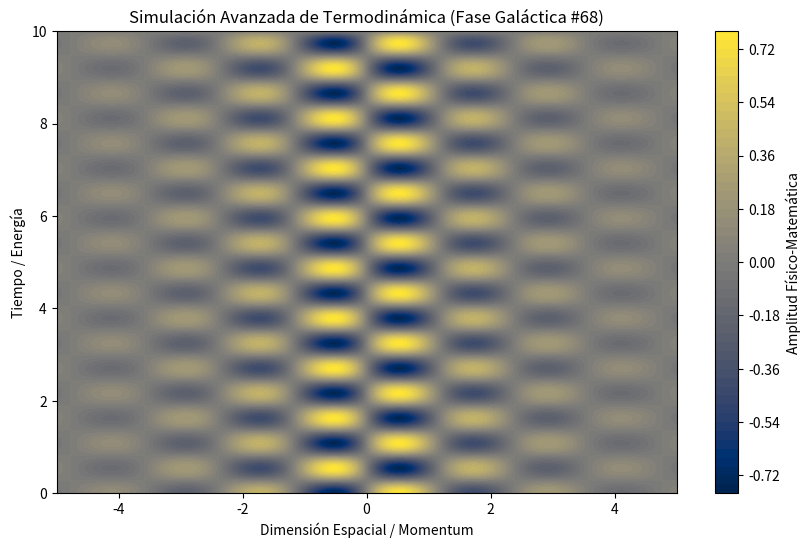

The script that saved this image:
%matplotlib inline
# Simulación Galáctica: Termodinámica - Variante 68
import numpy as np
import matplotlib.pyplot as plt

# Parámetros Físicos Aleatorios
param_1 = 2.631
param_2 = 5.808
param_3 = 0.487

t = np.linspace(0, 10, 500)
x = np.linspace(-5, 5, 500)
X, T = np.meshgrid(x, t)

# Ecuación Base (Avanzada)
Z = np.sin(X * param_1) * np.cos(T * param_2) * np.exp(-np.abs(X) * param_3)

plt.figure(figsize=(10, 6))
plt.contourf(X, T, Z, 50, cmap='cividis')
plt.colorbar(label='Amplitud Físico-Matemática')
plt.title(r'Simulación Avanzada de Termodinámica (Fase Galáctica #68)')
plt.xlabel('Dimensión Espacial / Momentum')
plt.ylabel('Tiempo / Energía')
plt.show()
